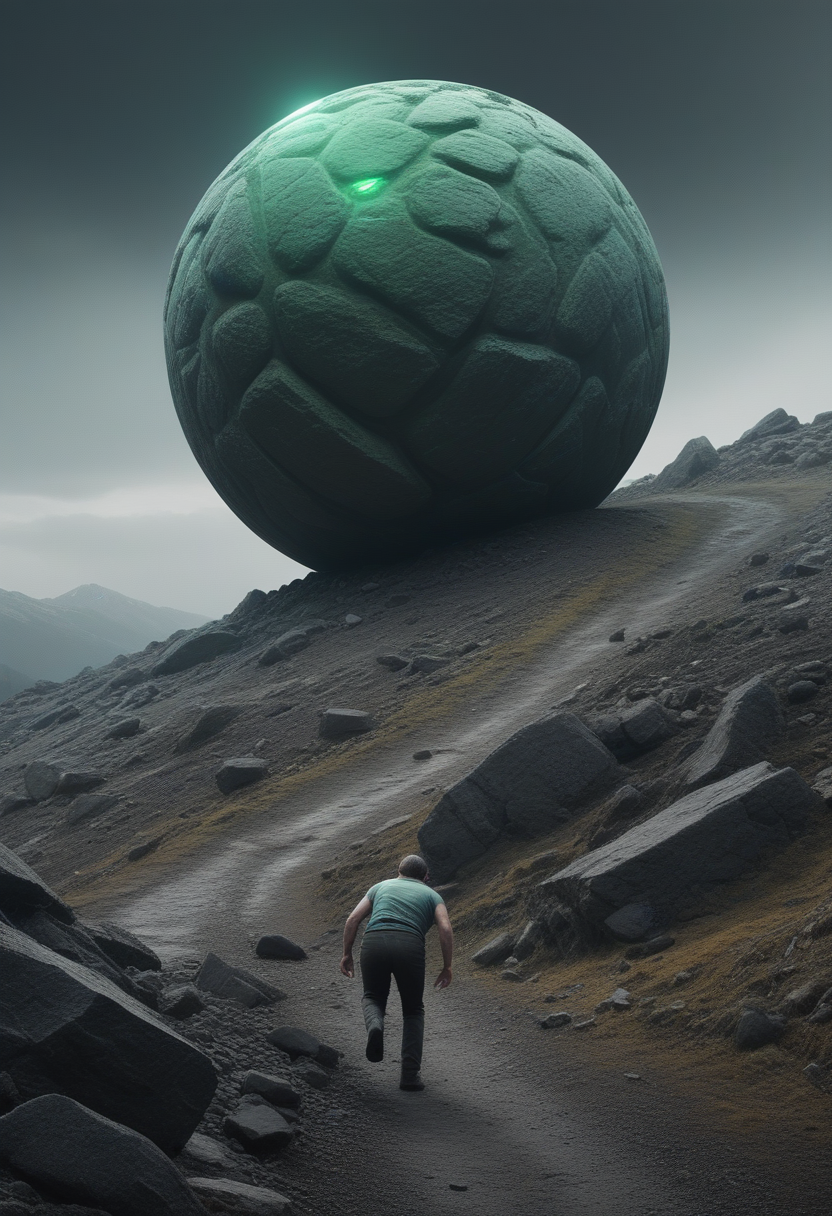
Generation parameters embedded in this image by AUTOMATIC1111 Stable Diffusion web UI or a fork of it (Forge, ...) (PNG 'parameters' text chunk):
Capture the modern casual essence of Sisyphus as he relentlessly pushes a sphere up a desolate mountain slope. Explore the somber tones and bleak atmosphere in your depiction, emphasizing the eternal struggle and futility of his task from a side perspective.
Illustrate the neon-pastel imminent culmination of a transparent human form being sculpted from the delicate fusion of muscular and emotion strenght capturing the ethereal moment just before its completion, where the merging leafs hint at the finality of a green synthesis.
very detailed, hd, RAW photograph, masterpiece, top quality, best quality, official art,highest detailed, atmospheric lighting, cinematic composition, complex multiple subjects, 4k HDR, vibrant, highly detailed, Leica Q2 with Summilux 35mm f/1.2 ASPH, Ultra High Resolution, wallpaper, 8K, Rich texture details, hyper detailed, detailed eyes, detailed background, dramatic angle, epic composition, high quality , (8k, RAW photo, highest quality), hyperrealistic,
Negative prompt:  
Steps: 22, Sampler: Euler a, CFG scale: 3.5, Seed: 561675466, Size: 832x1216, Model hash: ccbf759201, Model: AIPG add X, VAE hash: 235745af8d, VAE: madebyollinsdxl-vae-fp16-fix.safetensors, ENSD: 2828, Discard penultimate sigma: True, SGM noise multiplier: True, Version: f0.0.17v1.8.0rc-latest-276-g29be1da7